Run: headless pygame with SDL's dummy video driver; simulated clock (each Clock.tick advances the game by its frame time, no real sleeping); random seed 0; keys injected as events and as key.get_pressed() state; mouse plan: one left click at the window centre at the start of phase 2, then a move to the lower-right quarter at the start of phase 3.
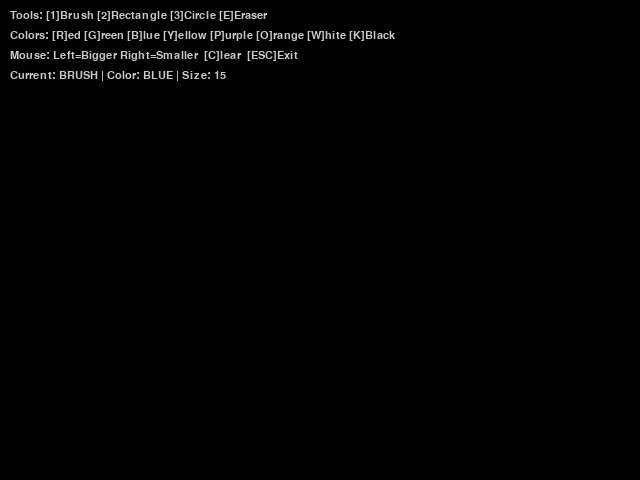
Frame 1 of 4 · flips 1–60 · no input
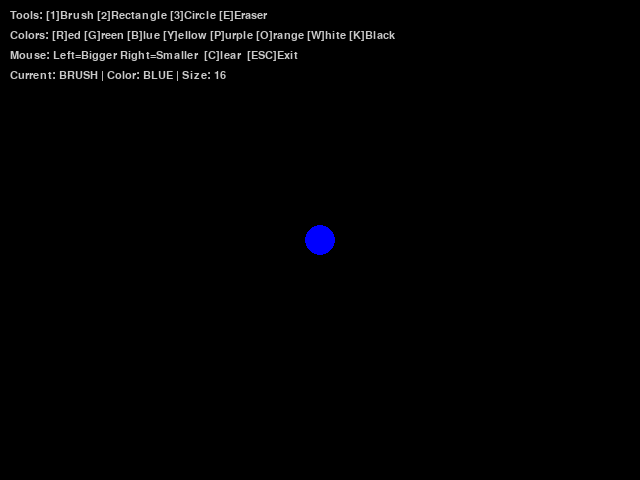
Frame 2 of 4 · flips 61–180 · clicked the window centre · tapped SPACE, RETURN · held RIGHT (→), D
Frame 3 of 4 · flips 181–300 · moved the mouse to the lower-right quarter · held DOWN (↓), S · screen unchanged from frame 2, image omitted
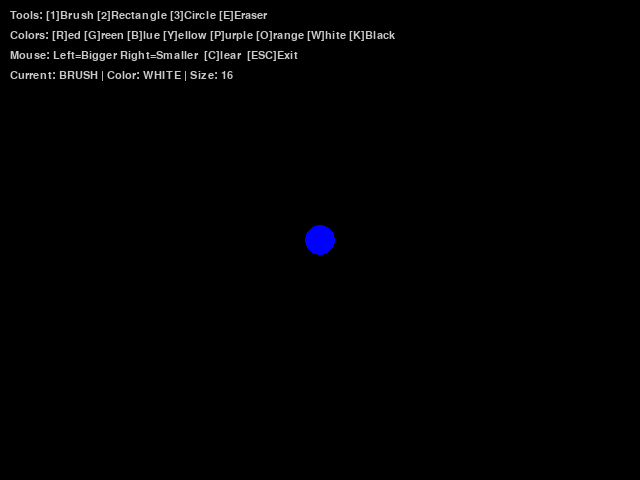
Frame 4 of 4 · flips 301–420 · held LEFT (←), A, UP (↑), W

The pygame program that drew these frames:

import pygame

def main():
    pygame.init()
    screen = pygame.display.set_mode((640, 480))
    clock = pygame.time.Clock()
    
    # Brush settings
    radius = 15
    x = 0
    y = 0
    mode = 'blue'  # Current color mode
    tool = 'brush'  # Current tool: 'brush', 'rectangle', 'circle', 'eraser'
    points = []
    
    # For shape drawing
    shape_start = None  # Starting point for rectangle/circle
    drawing_shape = False
    
    # Track if mouse button is currently pressed
    mouse_pressed = False
    
    # Eraser settings
    eraser_size = 20
    
    # Mouse button state
    mouse_pressed = False
    
    # Available colors
    colors = {
        'red': (255, 0, 0),
        'green': (0, 255, 0),
        'blue': (0, 0, 255),
        'yellow': (255, 255, 0),
        'purple': (128, 0, 128),
        'orange': (255, 165, 0),
        'white': (255, 255, 255),
        'black': (0, 0, 0)
    }
    
    current_color = colors['blue']  # Default color
    
    # Font for instructions
    font = pygame.font.SysFont("Arial", 16)
    
    while True:
        
        pressed = pygame.key.get_pressed()
        
        alt_held = pressed[pygame.K_LALT] or pressed[pygame.K_RALT]
        ctrl_held = pressed[pygame.K_LCTRL] or pressed[pygame.K_RCTRL]
        
        for event in pygame.event.get():
            
            # Determine if X was clicked, or Ctrl+W or Alt+F4 was used
            if event.type == pygame.QUIT:
                return
            if event.type == pygame.KEYDOWN:
                if event.key == pygame.K_w and ctrl_held:
                    return
                if event.key == pygame.K_F4 and alt_held:
                    return
                if event.key == pygame.K_ESCAPE:
                    return
            
                # Color selection (original + new colors)
                if event.key == pygame.K_r:
                    mode = 'red'
                    current_color = colors['red']
                elif event.key == pygame.K_g:
                    mode = 'green'
                    current_color = colors['green']
                elif event.key == pygame.K_b:
                    mode = 'blue'
                    current_color = colors['blue']
                elif event.key == pygame.K_y:  # Yellow
                    mode = 'yellow'
                    current_color = colors['yellow']
                elif event.key == pygame.K_p:  # Purple
                    mode = 'purple'
                    current_color = colors['purple']
                elif event.key == pygame.K_o:  # Orange
                    mode = 'orange'
                    current_color = colors['orange']
                elif event.key == pygame.K_w and not ctrl_held:  # White
                    mode = 'white'
                    current_color = colors['white']
                elif event.key == pygame.K_k:  # Black
                    mode = 'black'
                    current_color = colors['black']
                
                # Tool selection
                elif event.key == pygame.K_1:  # Brush tool
                    tool = 'brush'
                elif event.key == pygame.K_2:  # Rectangle tool
                    tool = 'rectangle'
                elif event.key == pygame.K_3:  # Circle tool
                    tool = 'circle'
                elif event.key == pygame.K_e:  # Eraser tool
                    tool = 'eraser'
                
                # Clear screen
                elif event.key == pygame.K_c and not ctrl_held:
                    points = []
            
            # Mouse button events
            if event.type == pygame.MOUSEBUTTONDOWN:
                if event.button == 1:  # Left click
                    if tool == 'brush':
                        # Start new stroke - add separator to prevent connecting
                        points.append({'type': 'separator'})
                
                if tool == 'brush' or tool == 'eraser':
                    # Left click grows radius/size
                    if event.button == 1:
                        if tool == 'brush':
                            radius = min(200, radius + 1)
                        else:
                            eraser_size = min(200, eraser_size + 1)
                    # Right click shrinks radius/size
                    elif event.button == 3:
                        if tool == 'brush':
                            radius = max(1, radius - 1)
                        else:
                            eraser_size = max(1, eraser_size - 1)
                
                # Start drawing shape (rectangle or circle)
                elif tool == 'rectangle' or tool == 'circle':
                    if event.button == 1:  # Left click to start shape
                        shape_start = event.pos
                        drawing_shape = True
            
            # Mouse button release - finish shape
            if event.type == pygame.MOUSEBUTTONUP:
                if drawing_shape and (tool == 'rectangle' or tool == 'circle'):
                    if event.button == 1:
                        shape_end = event.pos
                        # Save the shape as a special point
                        points.append({
                            'type': tool,
                            'start': shape_start,
                            'end': shape_end,
                            'color': current_color
                        })
                        drawing_shape = False
                        shape_start = None
            
            # Mouse motion events
            if event.type == pygame.MOUSEMOTION:
                # Get mouse button state
                buttons = pygame.mouse.get_pressed()
                
                if tool == 'brush' and buttons[0]:  # Left button pressed
                    # If mouse moved with brush, add point to list
                    position = event.pos
                    points = points + [{
                        'type': 'brush',
                        'pos': position,
                        'radius': radius,
                        'color': current_color,
                        'mode': mode
                    }]
                    points = points[-512:]  # Keep last 512 points
                
                elif tool == 'eraser' and buttons[0]:  # Left button pressed
                    # Eraser draws black circles (erases by covering with black)
                    position = event.pos
                    points.append({
                        'type': 'eraser',
                        'pos': position,
                        'size': eraser_size
                    })
                
        # Clear screen
        screen.fill((0, 0, 0))
        
        # Draw all saved points/shapes
        for i, point in enumerate(points):
            if point['type'] == 'separator':
                # Skip separators, they're just markers
                continue
            
            elif point['type'] == 'brush':
                # Draw brush strokes
                # Only connect if previous point exists, is also brush, and no separator between
                if i > 0 and points[i-1]['type'] == 'brush':
                    drawLineBetween(screen, i, points[i-1]['pos'], point['pos'], 
                                  point['radius'], point['mode'], point['color'])
                else:
                    # Single point or start of new stroke
                    pygame.draw.circle(screen, point['color'], point['pos'], point['radius'])
            
            elif point['type'] == 'eraser':
                # Draw eraser marks as black circles
                pygame.draw.circle(screen, (0, 0, 0), point['pos'], point['size'])
            
            elif point['type'] == 'rectangle':
                # Draw saved rectangle
                start_x, start_y = point['start']
                end_x, end_y = point['end']
                width = abs(end_x - start_x)
                height = abs(end_y - start_y)
                top_left_x = min(start_x, end_x)
                top_left_y = min(start_y, end_y)
                pygame.draw.rect(screen, point['color'], 
                               (top_left_x, top_left_y, width, height), 2)
            
            elif point['type'] == 'circle':
                # Draw saved circle
                start_x, start_y = point['start']
                end_x, end_y = point['end']
                radius_calc = int(((end_x - start_x) ** 2 + (end_y - start_y) ** 2) ** 0.5)
                if radius_calc > 0:
                    pygame.draw.circle(screen, point['color'], 
                                     (start_x, start_y), radius_calc, 2)
        
        # Draw shape preview while drawing
        if drawing_shape and shape_start:
            mouse_pos = pygame.mouse.get_pos()
            if tool == 'rectangle':
                start_x, start_y = shape_start
                end_x, end_y = mouse_pos
                width = abs(end_x - start_x)
                height = abs(end_y - start_y)
                top_left_x = min(start_x, end_x)
                top_left_y = min(start_y, end_y)
                pygame.draw.rect(screen, current_color, 
                               (top_left_x, top_left_y, width, height), 2)
            
            elif tool == 'circle':
                start_x, start_y = shape_start
                end_x, end_y = mouse_pos
                radius_calc = int(((end_x - start_x) ** 2 + (end_y - start_y) ** 2) ** 0.5)
                if radius_calc > 0:
                    pygame.draw.circle(screen, current_color, 
                                     (start_x, start_y), radius_calc, 2)
        
        # Draw eraser cursor
        if tool == 'eraser':
            mouse_pos = pygame.mouse.get_pos()
            pygame.draw.circle(screen, (100, 100, 100), mouse_pos, eraser_size, 1)
        
        # Draw instructions panel
        draw_instructions(screen, font, tool, mode, radius, eraser_size)
        
        pygame.display.flip()
        clock.tick(60)


def drawLineBetween(screen, index, start, end, width, color_mode, color):
    """Draw a smooth line between two points"""
    # Always use the solid color passed in (no gradient effect)
    
    # Calculate line interpolation
    dx = start[0] - end[0]
    dy = start[1] - end[1]
    iterations = max(abs(dx), abs(dy))
    
    # Draw smooth line with circles
    for i in range(iterations):
        progress = 1.0 * i / iterations
        aprogress = 1 - progress
        x = int(aprogress * start[0] + progress * end[0])
        y = int(aprogress * start[1] + progress * end[1])
        pygame.draw.circle(screen, color, (x, y), width)


def draw_instructions(screen, font, tool, mode, radius, eraser_size):
    """Draw instructions and current settings on screen"""
    instructions = [
        "Tools: [1]Brush [2]Rectangle [3]Circle [E]Eraser",
        "Colors: [R]ed [G]reen [B]lue [Y]ellow [P]urple [O]range [W]hite [K]Black",
        "Mouse: Left=Bigger Right=Smaller  [C]lear  [ESC]Exit",
        f"Current: {tool.upper()} | Color: {mode.upper()} | Size: {radius if tool == 'brush' else eraser_size}"
    ]
    
    y_offset = 10
    for instruction in instructions:
        text = font.render(instruction, True, (200, 200, 200))
        screen.blit(text, (10, y_offset))
        y_offset += 20


main()
